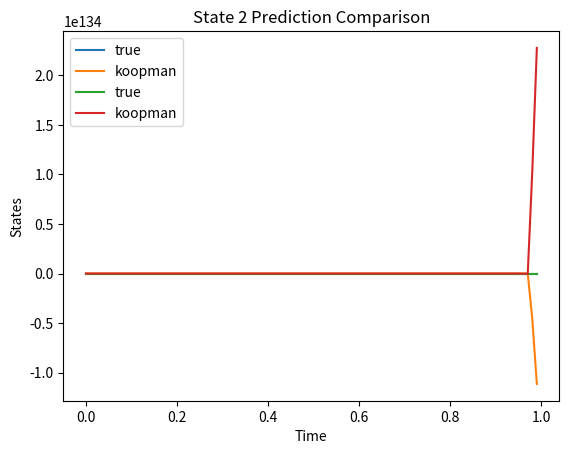

The matplotlib source for this figure:
import numpy as np
import matplotlib.pyplot as plt
from scipy.integrate import *
from numpy import random

def nonlinear_system(t,X,params):
    # define system parameters
    mu = params[0]
    lam = params[1]
    # specify rate of change of each state
    dx1dt = mu*X[0]
    dx2dt = lam*(X[1]-X[0]**2)
    # roll up states into a numpy array
    dXdt = np.asarray([dx1dt,dx2dt])
    
    return dXdt

# define some initial parameters

dt = 0.01 # sampling time
final_time = 100 # time duration of each trajectory
Ntraj = 20 # number of trajectories
nstates = 2 # number of states in the system
Nsim = int(final_time/dt)
tspan = np.asarray([0,final_time])
t_vec = np.arange(0,final_time,dt)

# system parameters

mu = -0.05
lam = -1
params = np.asarray([mu,lam])

traj_tensor = np.empty([Ntraj,nstates,Nsim]) # initialize trajectory tensor

# initial conditions
initial_state = 2*np.random.uniform(-1,1,[nstates,Ntraj])-1

# collect all trajectries
for i in range(Ntraj):
    states = solve_ivp(nonlinear_system, tspan, initial_state[:,i], t_eval = t_vec, args = (params,))
    traj_tensor[i,:,:] = states.y

# Prepare X and Y matrices by appending trajectories one after the other

X = traj_tensor[0,:,:]

for i in range(1,Ntraj-1):
    X = np.hstack([X,traj_tensor[i,:,:]])
    
Y = traj_tensor[1,:,:]
for i in range(2,Ntraj):
    Y = np.hstack([Y,traj_tensor[i,:,:]])
    
# # Prepare X and Y matrices by interleaving trajectories among each other
# X = np.empty([nstates,Nsim*Ntraj-Ntraj])
# index = 0
# for i in range(Ntraj-1):
#     for j in range(Nsim):
#         traj_slice = traj_tensor[i,:,j]
#         X[:,index] = traj_slice
#         index = index + 1
        
# Y = np.empty([nstates,Nsim*Ntraj-Ntraj])
# index = 0
# for i in range(1,Ntraj):
#     for j in range(Nsim):
#         traj_slice = traj_tensor[i,:,j]
#         Y[:,index] = traj_slice
#         index = index + 1

# define the Radial Basis Function that will aid in lifting the states
def rbf(X,C,rbf_type):
    
    Cbig = C ; Y = np.zeros([C.shape[1],X.shape[1]])
    
    for i in range(Cbig.shape[1]):
        
        C = np.asarray([Cbig[:,i]]).T
        C = np.tile(C,X.shape[1])
        r_squared = np.sum((X-C)**2,axis = 0)
        
        r_squared = np.reshape(r_squared,(1,len(r_squared)))
        y = r_squared*np.log(np.sqrt(r_squared))
        
        Y[i,:] = y
    
    return Y

Nrbf = 100 # number of RBF centers
cent = 2*np.random.uniform(-1,1,[nstates,Nrbf])-1 # generate random RBF centers
rbf_type = 'thin_plate' # specify the type of RBF

# obtain the lifted states
liftFun = lambda xx,cent: np.vstack([xx,rbf(xx,cent,rbf_type)])
# update the total dimension of the lifted state vector
Nlift = Nrbf+nstates

Xlift = liftFun(X,cent)
Ylift = liftFun(Y,cent)

print(Xlift.shape,Ylift.shape)

G = np.dot(Xlift,Xlift.T)
V = np.dot(Ylift,Xlift.T)

Alift = np.dot(V,np.linalg.pinv(G))
Clift = np.dot(X,np.linalg.pinv(Xlift))

residual = np.linalg.norm(Ylift - np.dot(Alift,Xlift),'fro') / np.linalg.norm(Ylift,'fro')
print(residual)

Tmax = 1
Nsim_test = int(Tmax/dt)
t_vec_test = np.arange(0,Tmax,dt)
tspan_test = np.asarray([0,Tmax])

# Initial condition
x0 = [0.5, -0.5]
x0_l = np.asarray(x0)
x0_l = np.reshape(x0_l,(2,1))

# Lifted initial condition
xlift = liftFun(x0_l,cent)

# Simulate

# True dynamics
states = solve_ivp(nonlinear_system, tspan_test, x0, t_eval = t_vec_test, args = (params,))
x_true = states.y 
   
# Koopman predictor
for i in range(Nsim_test-1):
    
    term = np.dot(Alift,np.asarray([xlift[:,-1]]).T)
    xlift = np.hstack([xlift, term]) # Lifted dynamics
    
x_koop = np.dot(Clift, xlift) # Koopman predictions

plt.plot(t_vec_test,x_true[0,:], label = 'true')
plt.plot(t_vec_test,xlift[0,:], label = 'koopman')
plt.xlabel('Time')
plt.ylabel('States')
plt.title("State 1 Prediction Comparison")
plt.legend()
plt.show()

plt.plot(t_vec_test,x_true[1,:], label = 'true')
plt.plot(t_vec_test,x_koop[1,:], label = 'koopman')
plt.xlabel('Time')
plt.ylabel('States')
plt.title("State 2 Prediction Comparison")
plt.legend()
plt.show()

